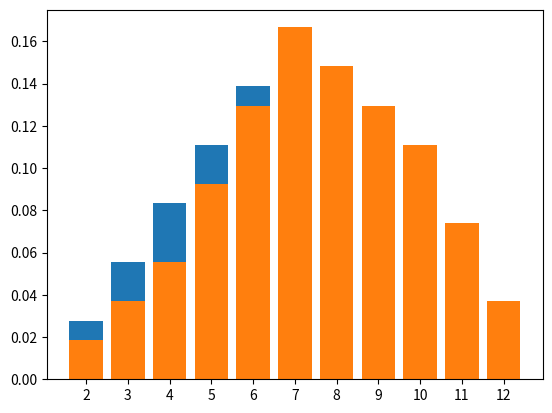

This figure's Python source:
d={(i,j):i+j for i in range(1,7) for j in range(1,7)}

print(d)

from collections import defaultdict

dinv = defaultdict(list)

for i,j in d.items():
    dinv[j].append(i)

dinv[7]

X={i:len(j)/36. for i,j in dinv.items()}

print(X)

import matplotlib.pyplot as plt

plt.bar(range(len(X)), list(X.values()), align='center')
plt.xticks(range(len(X)), list(X.keys()))
plt.show()

d = {(i,j,k):((i*j*k)/2>i+j+k) for i in range(1,7) for j in range(1,7) for k in range(1,7)}

# print(d)

dinv = defaultdict(list) 
for i,j in d.items(): 
    dinv[j].append(i)

X={i:len(j)/6.0**3 for i,j in dinv.items()}

print(X)

import pandas as pd

d = pd.DataFrame(
    index=[(i,j) for i in range(1,7) for j in range(1,7)], 
    columns=['sm','d1','d2','pd1','pd2','p']
    )

d.head()

d.d1=[i[0] for i in d.index]
d.d2=[i[1] for i in d.index]

d.head()

d.sm=list(map(sum,d.index))

d.head()

d.loc[d.d1<=3,'pd1']=1/9. 
d.loc[d.d1 > 3,'pd1']=2/9. 
d.pd2=1/6.

d.head()

d.p = d.pd1 * d.pd2

d.head()

d_cum = d.groupby('sm')['p'].sum()

print(d_cum)

plt.bar(range(len(d_cum.index)), list(d_cum), align='center')
plt.xticks(range(len(d_cum.index)), list(d_cum.index))
plt.show()